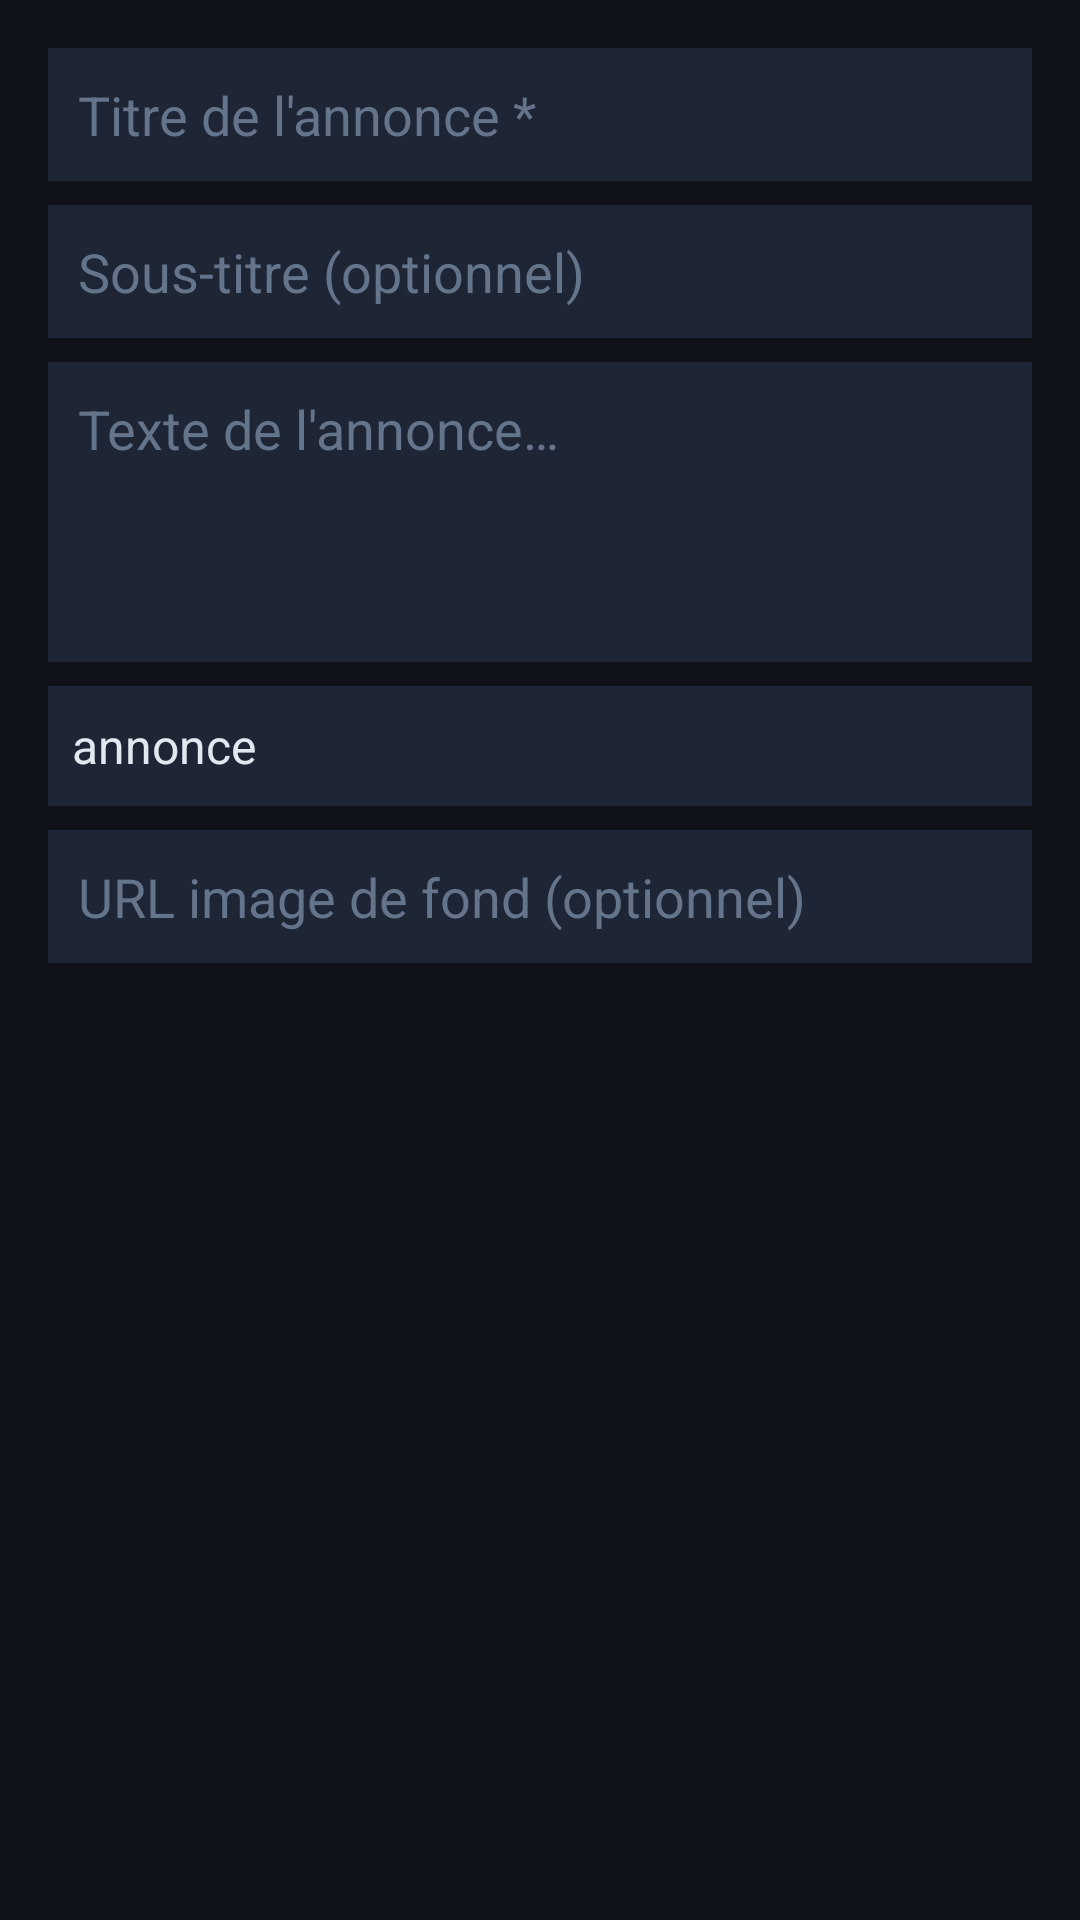

This screen was rendered from an Android layout file. Write that file and the resources it references.
<!-- AndroidManifest.xml: application theme Theme.WiseSmartChurch -->
<!-- res/layout/dialog_add_announce.xml -->
<?xml version="1.0" encoding="utf-8"?>
<LinearLayout xmlns:android="http://schemas.android.com/apk/res/android"
    android:layout_width="match_parent" android:layout_height="wrap_content"
    android:orientation="vertical" android:padding="16dp" android:background="#0F1219">
    <EditText android:id="@+id/et_ann_title"
        android:layout_width="match_parent" android:layout_height="wrap_content"
        android:hint="Titre de l'annonce *" android:textColor="#E2E8F0" android:textColorHint="#64748B"
        android:background="#1E2535" android:padding="10dp" android:layout_marginBottom="8dp"/>
    <EditText android:id="@+id/et_ann_subtitle"
        android:layout_width="match_parent" android:layout_height="wrap_content"
        android:hint="Sous-titre (optionnel)" android:textColor="#E2E8F0" android:textColorHint="#64748B"
        android:background="#1E2535" android:padding="10dp" android:layout_marginBottom="8dp"/>
    <EditText android:id="@+id/et_ann_body"
        android:layout_width="match_parent" android:layout_height="100dp"
        android:hint="Texte de l'annonce…" android:textColor="#E2E8F0" android:textColorHint="#64748B"
        android:background="#1E2535" android:padding="10dp"
        android:gravity="top" android:inputType="textMultiLine" android:layout_marginBottom="8dp"/>
    <Spinner android:id="@+id/sp_ann_category"
        android:layout_width="match_parent" android:layout_height="40dp"
        android:entries="@array/ann_categories" android:background="#1E2535"
        android:layout_marginBottom="8dp"/>
    <EditText android:id="@+id/et_ann_bg"
        android:layout_width="match_parent" android:layout_height="wrap_content"
        android:hint="URL image de fond (optionnel)" android:textColor="#E2E8F0" android:textColorHint="#64748B"
        android:background="#1E2535" android:padding="10dp"/>
</LinearLayout>
<!-- resources referenced by this layout -->
<resources>
  <string-array name="ann_categories">
          <item>annonce</item><item>événement</item><item>info</item><item>urgent</item><item>prière</item>
      </string-array>
  <style name="Theme.WiseSmartChurch" parent="Theme.MaterialComponents.DayNight.NoActionBar">
          <item name="colorPrimary">@color/gold</item>
          <item name="colorPrimaryVariant">@color/blue_deep</item>
          <item name="colorOnPrimary">@color/wsc_black</item>
          <item name="colorSurface">@color/bg_dark2</item>
          <item name="colorOnSurface">@color/text_primary</item>
          <item name="android:windowBackground">@color/bg_dark</item>
          <item name="android:textColor">@color/text_primary</item>
          <item name="android:statusBarColor">@color/bg_dark</item>
          <item name="android:navigationBarColor">@color/bg_dark</item>
      </style>
  <color name="gold">#F0C040</color>
  <color name="blue_deep">#1E3A5F</color>
  <color name="wsc_black">#FF000000</color>
  <color name="bg_dark2">#0F1219</color>
  <color name="text_primary">#E2E8F0</color>
  <color name="bg_dark">#080A0F</color>
</resources>
